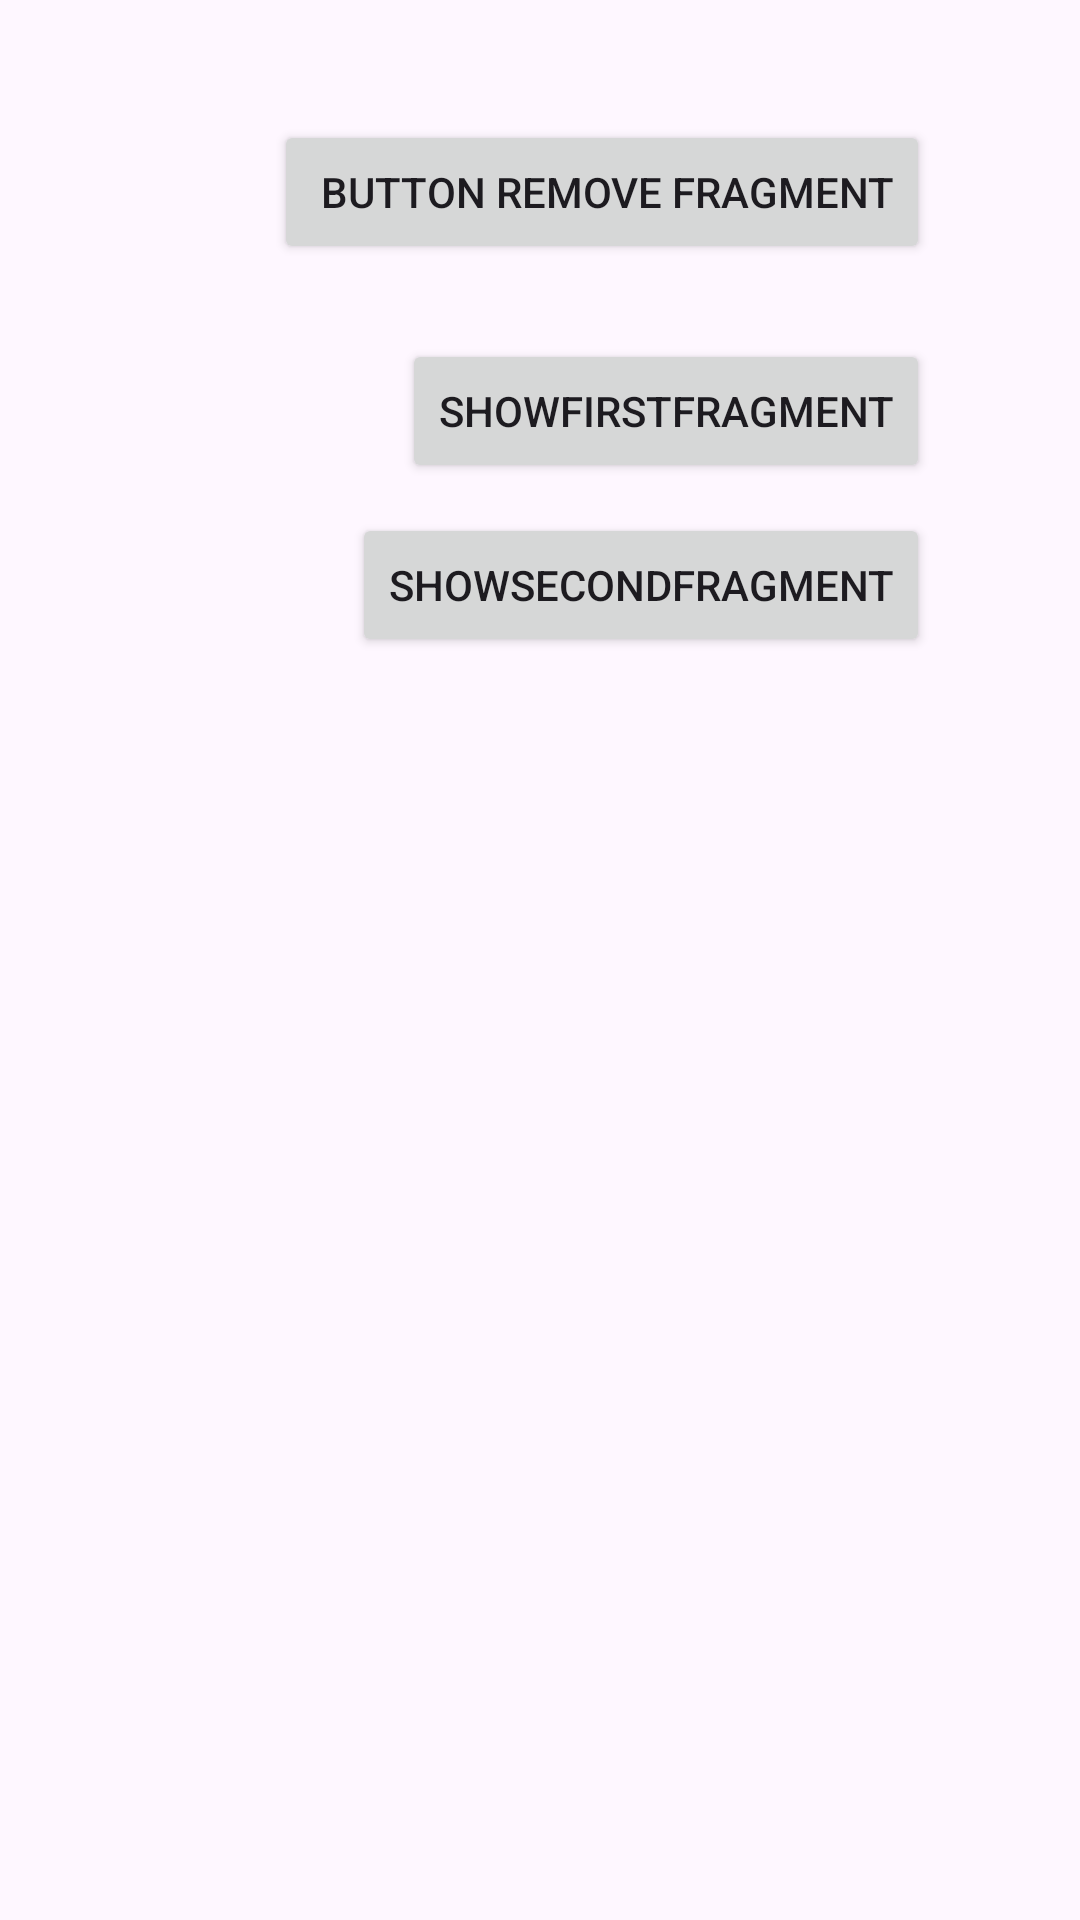

This screen was rendered from an Android layout file. Write that file and the resources it references.
<!-- AndroidManifest.xml: application theme Theme.My_Tests -->
<!-- res/layout/activity_main.xml -->
<?xml version="1.0" encoding="utf-8"?>
<androidx.constraintlayout.widget.ConstraintLayout xmlns:android="http://schemas.android.com/apk/res/android"
    xmlns:app="http://schemas.android.com/apk/res-auto"
    xmlns:tools="http://schemas.android.com/tools"
    android:id="@+id/main"
    android:layout_width="match_parent"
    android:layout_height="match_parent"
    tools:context=".MainActivity">


    <androidx.recyclerview.widget.RecyclerView
        android:id="@+id/rcProducts"
        android:layout_width="match_parent"
        android:layout_height="wrap_content"
        android:orientation="vertical"
        app:layoutManager="androidx.recyclerview.widget.LinearLayoutManager"
        app:layout_constraintBottom_toBottomOf="parent"
        app:layout_constraintEnd_toEndOf="parent"
        app:layout_constraintHorizontal_bias="1.0"
        app:layout_constraintStart_toStartOf="parent"
        app:layout_constraintTop_toTopOf="parent"
        app:layout_constraintVertical_bias="0.0" />

    <FrameLayout
        android:id="@+id/tvPlaceForFragment"
        android:layout_width="0dp"
        android:layout_height="0dp"
        app:layout_constraintBottom_toBottomOf="parent"
        app:layout_constraintEnd_toEndOf="parent"
        app:layout_constraintHorizontal_bias="1.0"
        app:layout_constraintStart_toStartOf="parent"
        app:layout_constraintTop_toTopOf="parent">

    </FrameLayout>

    <Button
        android:id="@+id/btnShowFragmentFirst"
        android:layout_width="wrap_content"
        android:layout_height="wrap_content"
        android:layout_marginTop="25dp"
        android:text="ShowFirstFragment"
        app:layout_constraintEnd_toEndOf="@+id/btnRemoveFragment"
        app:layout_constraintTop_toBottomOf="@+id/btnRemoveFragment" />

    <Button
        android:id="@+id/btnRemoveFragment"
        android:layout_width="wrap_content"
        android:layout_height="wrap_content"
        android:layout_marginTop="40dp"
        android:layout_marginEnd="50dp"
        android:text=" Button Remove Fragment"
        app:layout_constraintEnd_toEndOf="parent"
        app:layout_constraintTop_toTopOf="@+id/rcProducts" />

    <Button
        android:id="@+id/button5"
        android:layout_width="wrap_content"
        android:layout_height="wrap_content"
        android:layout_marginTop="10dp"
        android:text="ShowSecondFragment"
        app:layout_constraintEnd_toEndOf="@+id/btnShowFragmentFirst"
        app:layout_constraintTop_toBottomOf="@+id/btnShowFragmentFirst" />
</androidx.constraintlayout.widget.ConstraintLayout>
<!-- resources referenced by this layout -->
<resources>
  <style name="Theme.My_Tests" parent="Base.Theme.My_Tests" />
  <style name="Base.Theme.My_Tests" parent="Theme.Material3.DayNight.NoActionBar">
          
          
      </style>
</resources>
